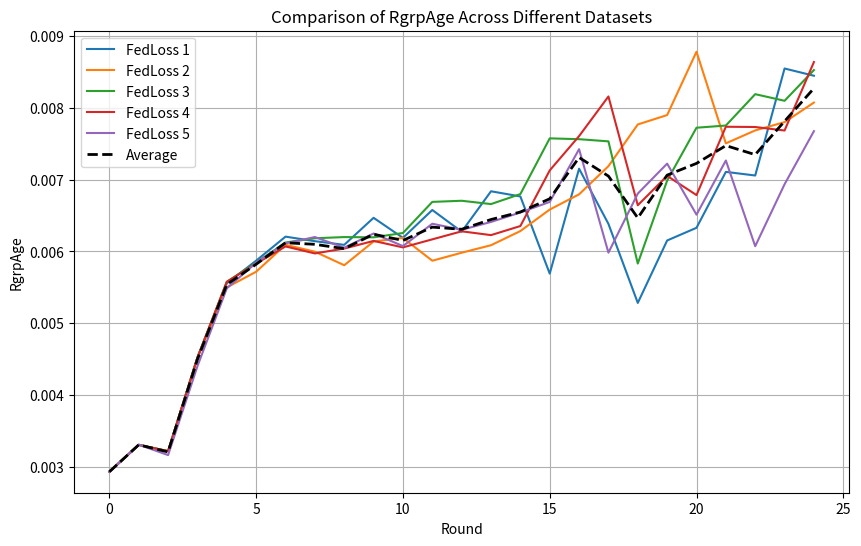

This chart was generated by the following Python code:
data_rgrp_age_FedLoss_1 = {
    "Round": list(range(25)),
    "RgrpAge": [
        0.0029344020020876695, 0.003308165520437107, 0.0032200893026752145, 0.00452494753895574,
        0.005555896934215017, 0.00587081162678057, 0.006205241579695031, 0.006141940584681948,
        0.006090981817556135, 0.006467157129246088, 0.006188211497889652, 0.0065759968963882,
        0.006274217163823301, 0.006836322971384681, 0.00676455106744659, 0.005690781751320417,
        0.007150605606557049, 0.006382845999478013, 0.0052829667686569715, 0.00615185345699426,
        0.006328289297934116, 0.0071062427303031795, 0.007055840849652939, 0.008544633946132574,
        0.008443821545302503
    ]
}

data_rgrp_age_FedLoss_2 = {
    "Round": list(range(0, 25)),
    "RgrpAge": [
        0.0029344020206273154, 0.00330816653552616, 0.00322008973407309, 0.0045223260154355575,
        0.005499033432997809, 0.0057169510877700235, 0.006091730294488855, 0.0059960803842368324,
        0.005807233158941396, 0.006137768512594395, 0.00618738848586897, 0.005870069987471162,
        0.005981503902953342, 0.006085866603892336, 0.006282870289635005, 0.006581797426770388,
        0.006794086201398868, 0.007185607334310556, 0.0077660716916404336, 0.007896748086383331,
        0.008778081542285378, 0.007503247162222787, 0.007683152624252128, 0.007798556008797343,
        0.008070676710282543
    ]
}

data_rgrp_age_FedLoss_3 = {
    "Round": list(range(0, 25)),
    "RgrpAge": [
        0.0029344020020876695, 0.003308166262428165, 0.0032200903751791435, 0.004522449707347555,
        0.005576475145644626, 0.005844431227894464, 0.006123405324705682, 0.006182812447665287,
        0.006199173695515268, 0.006195696989145968, 0.006255896537999571, 0.006688614164507232,
        0.006704437725163418, 0.006658296068038467, 0.006797614038462445, 0.007572753919287485,
        0.007561109522576152, 0.0075310322733765965, 0.005831102035241492, 0.006984752282303988,
        0.007720765477449029, 0.007750979046633132, 0.008187617478282994, 0.008095396883384402,
        0.008522991666268442
    ]
}

data_rgrp_age_FedLoss_4 = {
    "Round": list(range(0, 25)),
    "RgrpAge": [
        0.0029344020020876695, 0.003308166373410655, 0.0032200902546482687, 0.0045204188345455395,
        0.005577297169392782, 0.005830261648112002, 0.00606875873126765, 0.005971626153558901,
        0.006039383594227374, 0.006145635066607115, 0.006055663462707789, 0.006167522554420294,
        0.006279186341569672, 0.0062264330257675166, 0.006352642555811626, 0.007126791696748526,
        0.00760385870325079, 0.008155388543816136, 0.006641875227262302, 0.00705064533033932,
        0.006783445586675358, 0.0077340572012638015, 0.007730716399777518, 0.007681833274054201,
        0.008634708847753853
    ]
}

data_rgrp_age_FedLoss_5 = {
    "Round": list(range(0, 25)),
    "RgrpAge": [
        0.0029344020206273154, 0.0033110203947082605, 0.003165776308858608, 0.004402659328381806,
        0.005485863884048796, 0.005843826767953238, 0.006111095428806537, 0.006199654446541857,
        0.0060513407766000765, 0.0062488402660542215, 0.006073713131471738, 0.006384672544672824,
        0.006300261462684441, 0.00640969156248069, 0.006541289186673968, 0.006687939301413074,
        0.007422158493528497, 0.005982342331128097, 0.006804395219894482, 0.007221325790006584,
        0.00651101569556386, 0.00726459252827264, 0.006072271115849791, 0.006934065715469976,
        0.0076729832395614084
    ]
}

data_rgrp_age_FedLoss_6 = {
    "Round": list(range(0, 25)),
    "RgrpAge": [
        0.0029344020206273154, 0.0033110203947082605, 0.003165776308858608, 0.004402659328381806,
        0.005485863884048796, 0.005843826767953238, 0.006111095428806537, 0.006199654446541857,
        0.0060513407766000765, 0.0062488402660542215, 0.006073713131471738, 0.006384672544672824,
        0.006300261462684441, 0.00640969156248069, 0.006541289186673968, 0.006687939301413074,
        0.007422158493528497, 0.005982342331128097, 0.006804395219894482, 0.007221325790006584,
        0.00651101569556386, 0.00726459252827264, 0.006072271115849791, 0.006934065715469976,
        0.0076729832395614084
    ]
}

data_rgrp_age_FedLoss_7 = {
    "Round": list(range(0, 25)),
    "RgrpAge": [
        0.0029344020020876695, 0.0033081659259183217, 0.0032200894031929675, 0.004528381242989869,
        0.005551331454541175, 0.005844842778655555, 0.006143655325409758, 0.006155290918038945,
        0.005989769417812772, 0.006328040804517822, 0.006249310542208867, 0.006437309902971847,
        0.006405572080542375, 0.0060758765160813894, 0.0067823179265075135, 0.006644314618842445,
        0.006934622828382899, 0.007640288508654849, 0.006545474023700361, 0.007356137961120111,
        0.0071269788735715935, 0.008020054994416501, 0.00845538683782284, 0.0082522001277747,
        0.00822994961860855
    ]
}


import matplotlib.pyplot as plt

rounds = list(range(25))
average_rgrp_age = [
    sum(x) / 5 for x in zip(
        data_rgrp_age_FedLoss_1["RgrpAge"],
        data_rgrp_age_FedLoss_2["RgrpAge"],
        data_rgrp_age_FedLoss_3["RgrpAge"],
        data_rgrp_age_FedLoss_4["RgrpAge"],
        data_rgrp_age_FedLoss_5["RgrpAge"]
    )
]

plt.figure(figsize=(10, 6))
plt.plot(rounds, data_rgrp_age_FedLoss_1["RgrpAge"], label='FedLoss 1')
plt.plot(rounds, data_rgrp_age_FedLoss_2["RgrpAge"], label='FedLoss 2')
plt.plot(rounds, data_rgrp_age_FedLoss_3["RgrpAge"], label='FedLoss 3')
plt.plot(rounds, data_rgrp_age_FedLoss_4["RgrpAge"], label='FedLoss 4')
plt.plot(rounds, data_rgrp_age_FedLoss_5["RgrpAge"], label='FedLoss 5')
plt.plot(rounds, average_rgrp_age, label='Average', linewidth=2, linestyle='--', color='black')
plt.xlabel('Round')
plt.ylabel('RgrpAge')
plt.title('Comparison of RgrpAge Across Different Datasets')
plt.legend()
plt.grid(True)
plt.show()
